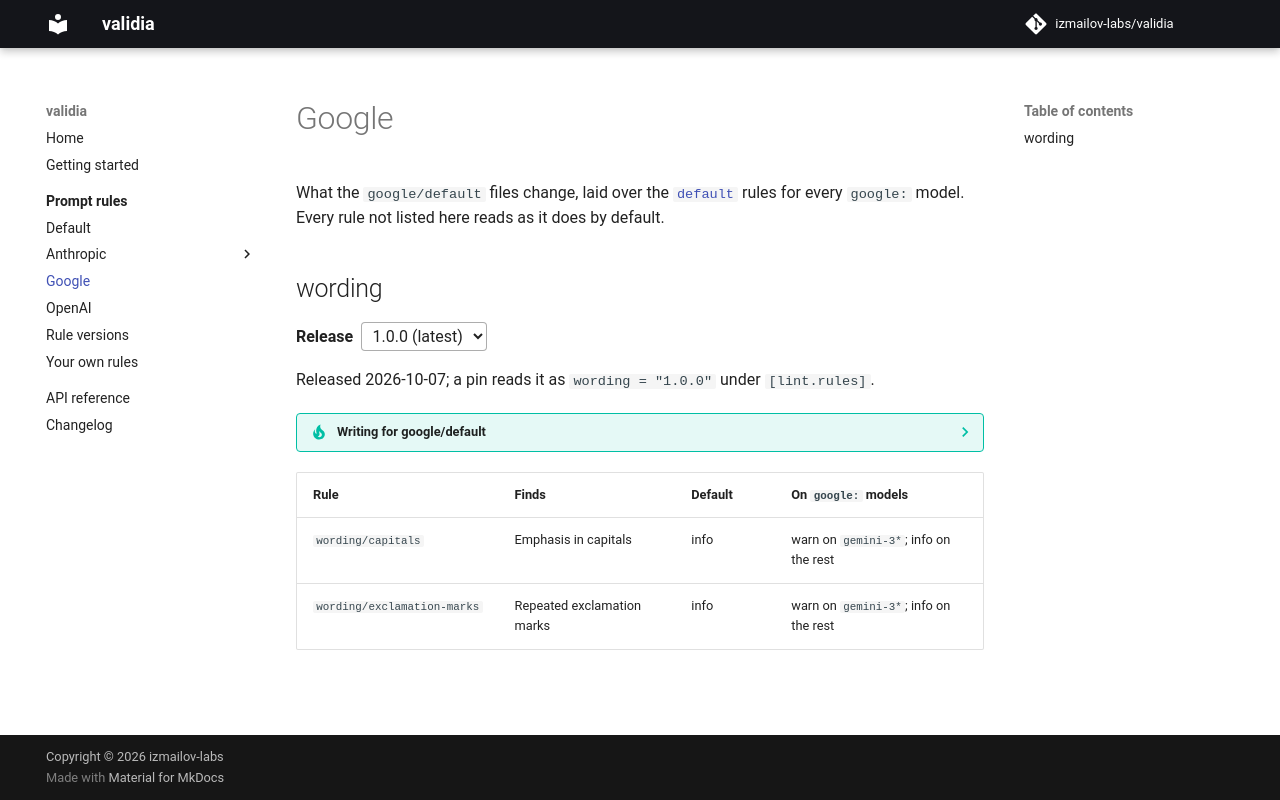

repository: izmailov-labs/validia · page: rules/google/index.html · generator: mkdocs

# Google

<!-- rules-page: google/default -->
